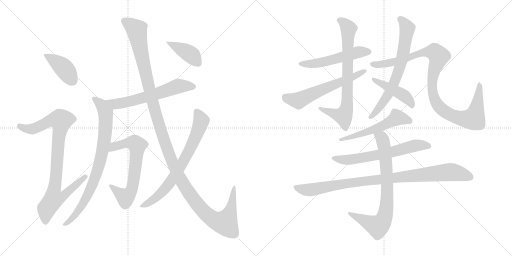
t = 0.00 s
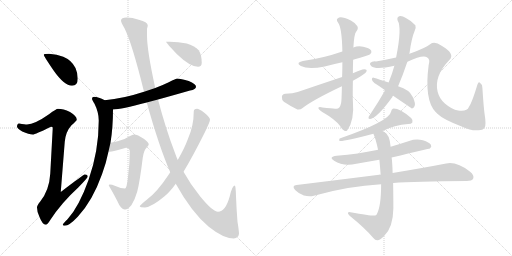
t = 3.01 s
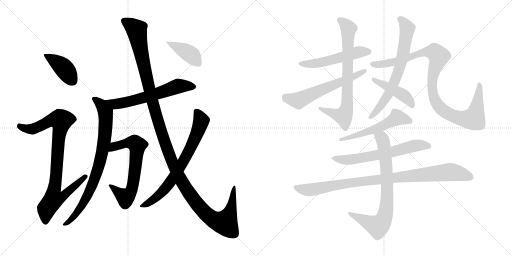
t = 6.01 s
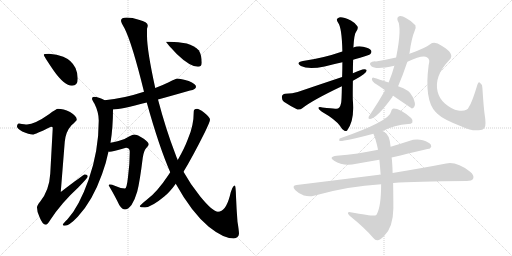
t = 9.02 s
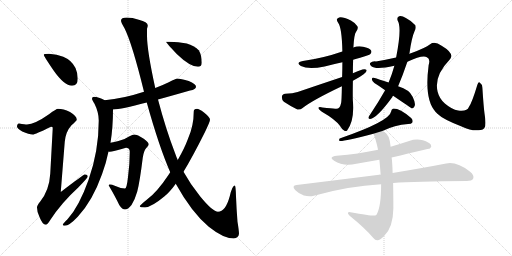
t = 12.02 s
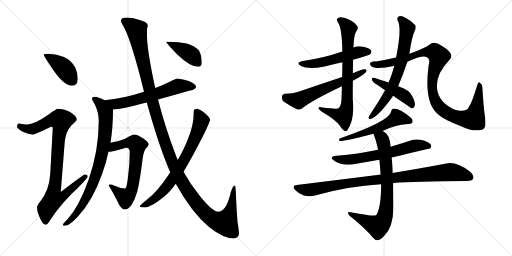
t = 15.03 s

The animated SVG that drew these frames (rendered in a browser with its animation timeline set to each time). Animation: 18 CSS @keyframes rules; one cycle of 15.03 s.

<svg version="1.1" viewBox="0 0 2048 1024" xmlns="http://www.w3.org/2000/svg">
  <g stroke="lightgray" stroke-dasharray="1,1" stroke-width="1" transform="scale(4, 4)">
    <line x1="0" y1="0" x2="256" y2="256"></line>
    <line x1="256" y1="0" x2="0" y2="256"></line>
    <line x1="128" y1="0" x2="128" y2="256"></line>
    <line x1="0" y1="128" x2="256" y2="128"></line>
    <line x1="256" y1="0" x2="512" y2="256"></line>
    <line x1="512" y1="0" x2="256" y2="256"></line>
    <line x1="384" y1="0" x2="384" y2="256"></line>
    <line x1="256" y1="128" x2="512" y2="128"></line>
  </g>
<g transform="scale(1, -1) translate(0, -850)">
   <style type="text/css">
    @keyframes keyframes0 {
      from {
       stroke: black;
       stroke-dashoffset: 410;
       stroke-width: 128;
       }
       57% {
       animation-timing-function: step-end;
       stroke: black;
       stroke-dashoffset: 0;
       stroke-width: 128;
       }
       to {
       stroke: black;
       stroke-width: 1024;
       }
       }
       #make-me-a-hanzi-animation-0 {
         animation: keyframes0 0.583659s both;
         animation-delay: 0.000000s;
         animation-timing-function: linear;
       }
    @keyframes keyframes1 {
      from {
       stroke: black;
       stroke-dashoffset: 921;
       stroke-width: 128;
       }
       75% {
       animation-timing-function: step-end;
       stroke: black;
       stroke-dashoffset: 0;
       stroke-width: 128;
       }
       to {
       stroke: black;
       stroke-width: 1024;
       }
       }
       #make-me-a-hanzi-animation-1 {
         animation: keyframes1 0.999512s both;
         animation-delay: 0.583659s;
         animation-timing-function: linear;
       }
    @keyframes keyframes2 {
      from {
       stroke: black;
       stroke-dashoffset: 617;
       stroke-width: 128;
       }
       67% {
       animation-timing-function: step-end;
       stroke: black;
       stroke-dashoffset: 0;
       stroke-width: 128;
       }
       to {
       stroke: black;
       stroke-width: 1024;
       }
       }
       #make-me-a-hanzi-animation-2 {
         animation: keyframes2 0.752116s both;
         animation-delay: 1.583171s;
         animation-timing-function: linear;
       }
    @keyframes keyframes3 {
      from {
       stroke: black;
       stroke-dashoffset: 820;
       stroke-width: 128;
       }
       73% {
       animation-timing-function: step-end;
       stroke: black;
       stroke-dashoffset: 0;
       stroke-width: 128;
       }
       to {
       stroke: black;
       stroke-width: 1024;
       }
       }
       #make-me-a-hanzi-animation-3 {
         animation: keyframes3 0.917318s both;
         animation-delay: 2.335287s;
         animation-timing-function: linear;
       }
    @keyframes keyframes4 {
      from {
       stroke: black;
       stroke-dashoffset: 670;
       stroke-width: 128;
       }
       69% {
       animation-timing-function: step-end;
       stroke: black;
       stroke-dashoffset: 0;
       stroke-width: 128;
       }
       to {
       stroke: black;
       stroke-width: 1024;
       }
       }
       #make-me-a-hanzi-animation-4 {
         animation: keyframes4 0.795247s both;
         animation-delay: 3.252605s;
         animation-timing-function: linear;
       }
    @keyframes keyframes5 {
      from {
       stroke: black;
       stroke-dashoffset: 1352;
       stroke-width: 128;
       }
       81% {
       animation-timing-function: step-end;
       stroke: black;
       stroke-dashoffset: 0;
       stroke-width: 128;
       }
       to {
       stroke: black;
       stroke-width: 1024;
       }
       }
       #make-me-a-hanzi-animation-5 {
         animation: keyframes5 1.350260s both;
         animation-delay: 4.047852s;
         animation-timing-function: linear;
       }
    @keyframes keyframes6 {
      from {
       stroke: black;
       stroke-dashoffset: 730;
       stroke-width: 128;
       }
       70% {
       animation-timing-function: step-end;
       stroke: black;
       stroke-dashoffset: 0;
       stroke-width: 128;
       }
       to {
       stroke: black;
       stroke-width: 1024;
       }
       }
       #make-me-a-hanzi-animation-6 {
         animation: keyframes6 0.844076s both;
         animation-delay: 5.398112s;
         animation-timing-function: linear;
       }
    @keyframes keyframes7 {
      from {
       stroke: black;
       stroke-dashoffset: 404;
       stroke-width: 128;
       }
       57% {
       animation-timing-function: step-end;
       stroke: black;
       stroke-dashoffset: 0;
       stroke-width: 128;
       }
       to {
       stroke: black;
       stroke-width: 1024;
       }
       }
       #make-me-a-hanzi-animation-7 {
         animation: keyframes7 0.578776s both;
         animation-delay: 6.242188s;
         animation-timing-function: linear;
       }
    @keyframes keyframes8 {
      from {
       stroke: black;
       stroke-dashoffset: 531;
       stroke-width: 128;
       }
       63% {
       animation-timing-function: step-end;
       stroke: black;
       stroke-dashoffset: 0;
       stroke-width: 128;
       }
       to {
       stroke: black;
       stroke-width: 1024;
       }
       }
       #make-me-a-hanzi-animation-8 {
         animation: keyframes8 0.682129s both;
         animation-delay: 6.820964s;
         animation-timing-function: linear;
       }
    @keyframes keyframes9 {
      from {
       stroke: black;
       stroke-dashoffset: 757;
       stroke-width: 128;
       }
       71% {
       animation-timing-function: step-end;
       stroke: black;
       stroke-dashoffset: 0;
       stroke-width: 128;
       }
       to {
       stroke: black;
       stroke-width: 1024;
       }
       }
       #make-me-a-hanzi-animation-9 {
         animation: keyframes9 0.866048s both;
         animation-delay: 7.503093s;
         animation-timing-function: linear;
       }
    @keyframes keyframes10 {
      from {
       stroke: black;
       stroke-dashoffset: 604;
       stroke-width: 128;
       }
       66% {
       animation-timing-function: step-end;
       stroke: black;
       stroke-dashoffset: 0;
       stroke-width: 128;
       }
       to {
       stroke: black;
       stroke-width: 1024;
       }
       }
       #make-me-a-hanzi-animation-10 {
         animation: keyframes10 0.741536s both;
         animation-delay: 8.369141s;
         animation-timing-function: linear;
       }
    @keyframes keyframes11 {
      from {
       stroke: black;
       stroke-dashoffset: 695;
       stroke-width: 128;
       }
       69% {
       animation-timing-function: step-end;
       stroke: black;
       stroke-dashoffset: 0;
       stroke-width: 128;
       }
       to {
       stroke: black;
       stroke-width: 1024;
       }
       }
       #make-me-a-hanzi-animation-11 {
         animation: keyframes11 0.815592s both;
         animation-delay: 9.110677s;
         animation-timing-function: linear;
       }
    @keyframes keyframes12 {
      from {
       stroke: black;
       stroke-dashoffset: 1038;
       stroke-width: 128;
       }
       77% {
       animation-timing-function: step-end;
       stroke: black;
       stroke-dashoffset: 0;
       stroke-width: 128;
       }
       to {
       stroke: black;
       stroke-width: 1024;
       }
       }
       #make-me-a-hanzi-animation-12 {
         animation: keyframes12 1.094727s both;
         animation-delay: 9.926269s;
         animation-timing-function: linear;
       }
    @keyframes keyframes13 {
      from {
       stroke: black;
       stroke-dashoffset: 449;
       stroke-width: 128;
       }
       59% {
       animation-timing-function: step-end;
       stroke: black;
       stroke-dashoffset: 0;
       stroke-width: 128;
       }
       to {
       stroke: black;
       stroke-width: 1024;
       }
       }
       #make-me-a-hanzi-animation-13 {
         animation: keyframes13 0.615397s both;
         animation-delay: 11.020996s;
         animation-timing-function: linear;
       }
    @keyframes keyframes14 {
      from {
       stroke: black;
       stroke-dashoffset: 562;
       stroke-width: 128;
       }
       65% {
       animation-timing-function: step-end;
       stroke: black;
       stroke-dashoffset: 0;
       stroke-width: 128;
       }
       to {
       stroke: black;
       stroke-width: 1024;
       }
       }
       #make-me-a-hanzi-animation-14 {
         animation: keyframes14 0.707357s both;
         animation-delay: 11.636393s;
         animation-timing-function: linear;
       }
    @keyframes keyframes15 {
      from {
       stroke: black;
       stroke-dashoffset: 641;
       stroke-width: 128;
       }
       68% {
       animation-timing-function: step-end;
       stroke: black;
       stroke-dashoffset: 0;
       stroke-width: 128;
       }
       to {
       stroke: black;
       stroke-width: 1024;
       }
       }
       #make-me-a-hanzi-animation-15 {
         animation: keyframes15 0.771647s both;
         animation-delay: 12.343750s;
         animation-timing-function: linear;
       }
    @keyframes keyframes16 {
      from {
       stroke: black;
       stroke-dashoffset: 960;
       stroke-width: 128;
       }
       76% {
       animation-timing-function: step-end;
       stroke: black;
       stroke-dashoffset: 0;
       stroke-width: 128;
       }
       to {
       stroke: black;
       stroke-width: 1024;
       }
       }
       #make-me-a-hanzi-animation-16 {
         animation: keyframes16 1.031250s both;
         animation-delay: 13.115397s;
         animation-timing-function: linear;
       }
    @keyframes keyframes17 {
      from {
       stroke: black;
       stroke-dashoffset: 775;
       stroke-width: 128;
       }
       72% {
       animation-timing-function: step-end;
       stroke: black;
       stroke-dashoffset: 0;
       stroke-width: 128;
       }
       to {
       stroke: black;
       stroke-width: 1024;
       }
       }
       #make-me-a-hanzi-animation-17 {
         animation: keyframes17 0.880697s both;
         animation-delay: 14.146647s;
         animation-timing-function: linear;
       }
</style>
<path d="M 196.0 635.0 Q 175.0 635.0 175.0 631.0 Q 175.0 626.0 213.0 570.0 Q 257.0 507.0 288.0 507.0 Q 311.0 507.0 311.0 536.0 Q 311.0 557.0 302.0 578.0 Q 287.0 609.0 253.0 623.0 Q 228.0 634.0 196.0 635.0 Z" fill="lightgray"></path> 
<path d="M 232.0 415.0 Q 225.0 415.0 196.0 393.0 Q 139.0 353.0 108.0 352.0 Q 101.0 352.0 76.0 356.0 Q 68.0 355.0 68.0 343.0 Q 68.0 337.0 89.0 324.0 Q 116.0 312.0 131.0 312.0 Q 140.0 312.0 204.0 343.0 Q 211.0 343.0 211.0 339.0 L 201.0 155.0 Q 197.0 89.0 161.0 44.0 Q 148.0 29.0 148.0 20.0 Q 148.0 1.0 158.0 -18.0 Q 170.0 -49.0 183.0 -49.0 Q 190.0 -49.0 201.0 -30.0 Q 245.0 38.0 313.0 100.0 Q 351.0 139.0 351.0 144.0 Q 351.0 152.0 339.0 152.0 Q 334.0 152.0 243.0 82.0 L 259.0 283.0 Q 263.0 324.0 286.0 349.0 Q 307.0 368.0 307.0 371.0 Q 307.0 386.0 280.0 402.0 Q 253.0 415.0 232.0 415.0 Z" fill="lightgray"></path> 
<path d="M 708.0 536.0 Q 705.0 536.0 675.0 521.0 Q 648.0 508.0 621.0 498.0 L 576.0 483.0 Q 494.0 456.0 419.0 449.0 C 389.0 446.0 422.0 410.0 452.0 412.0 Q 484.0 413.0 587.0 440.0 L 632.0 452.0 Q 687.0 467.0 760.0 488.0 Q 784.0 492.0 784.0 503.0 Q 784.0 514.0 755.0 526.0 Q 724.0 536.0 708.0 536.0 Z" fill="lightgray"></path> 
<path d="M 419.0 449.0 Q 394.0 463.0 376.0 463.0 Q 368.0 463.0 368.0 455.0 Q 368.0 451.0 378.0 435.0 Q 395.0 401.0 395.0 368.0 Q 395.0 246.0 354.0 130.0 Q 316.0 23.0 270.0 -27.0 Q 251.0 -45.0 251.0 -49.0 Q 251.0 -53.0 259.0 -53.0 Q 277.0 -53.0 311.0 -17.0 Q 370.0 46.0 408.0 153.0 Q 424.0 195.0 434.0 244.0 L 442.0 279.0 Q 452.0 340.0 452.0 412.0 C 452.0 433.0 446.0 436.0 419.0 449.0 Z" fill="lightgray"></path> 
<path d="M 434.0 244.0 Q 436.0 243.0 439.0 243.0 Q 450.0 243.0 504.0 259.0 Q 519.0 259.0 519.0 243.0 Q 519.0 193.0 512.0 142.0 Q 507.0 96.0 500.0 96.0 Q 482.0 96.0 459.0 107.0 Q 448.0 112.0 439.0 112.0 Q 435.0 112.0 435.0 108.0 Q 462.0 62.0 477.0 30.0 Q 489.0 12.0 500.0 12.0 Q 511.0 12.0 526.0 30.0 Q 540.0 52.0 549.0 84.0 Q 559.0 122.0 571.0 219.0 Q 576.0 251.0 586.0 259.0 Q 595.0 268.0 595.0 272.0 Q 595.0 281.0 575.0 295.0 Q 550.0 312.0 536.0 312.0 Q 531.0 312.0 518.0 305.0 Q 501.0 293.0 474.0 286.0 Q 456.0 281.0 442.0 279.0 C 412.0 274.0 404.0 244.0 434.0 244.0 Z" fill="lightgray"></path> 
<path d="M 621.0 498.0 Q 588.0 648.0 588.0 708.0 L 588.0 735.0 Q 591.0 744.0 591.0 748.0 Q 591.0 762.0 555.0 771.0 Q 529.0 780.0 507.0 780.0 Q 484.0 780.0 484.0 767.0 Q 484.0 761.0 498.0 737.0 Q 528.0 678.0 576.0 483.0 L 587.0 440.0 Q 637.0 261.0 681.0 161.0 L 703.0 115.0 Q 766.0 1.0 835.0 -57.0 Q 894.0 -104.0 935.0 -104.0 Q 954.0 -102.0 956.0 -85.0 Q 956.0 -74.0 950.0 -37.0 Q 946.0 12.0 944.0 64.0 Q 943.0 108.0 939.0 108.0 Q 929.0 108.0 919.0 65.0 Q 902.0 3.0 872.0 3.0 Q 851.0 3.0 801.0 64.0 Q 762.0 112.0 734.0 163.0 L 711.0 210.0 Q 705.0 223.0 700.0 238.0 Q 663.0 334.0 632.0 452.0 L 621.0 498.0 Z" fill="lightgray"></path> 
<path d="M 681.0 161.0 L 673.0 149.0 Q 628.0 81.0 587.0 51.0 Q 559.0 29.0 559.0 24.0 Q 559.0 21.0 580.0 20.0 Q 608.0 23.0 657.0 64.0 Q 677.0 79.0 703.0 115.0 L 734.0 163.0 Q 771.0 224.0 820.0 322.0 Q 840.0 364.0 840.0 371.0 Q 840.0 381.0 816.0 400.0 Q 796.0 415.0 788.0 415.0 Q 775.0 415.0 775.0 404.0 Q 775.0 347.0 752.0 295.0 Q 738.0 257.0 711.0 210.0 L 681.0 161.0 Z" fill="lightgray"></path> 
<path d="M 679.0 683.0 L 664.0 683.0 Q 664.0 680.0 707.0 634.0 Q 760.0 583.0 792.0 583.0 Q 807.0 583.0 807.0 599.0 Q 807.0 629.0 795.0 649.0 Q 776.0 668.0 747.0 676.0 Q 713.0 683.0 679.0 683.0 Z" fill="lightgray"></path> 
<path d="M 1412.5 611.5 Q 1425.5 615.5 1440.5 619.5 Q 1476.5 629.5 1481.5 634.5 Q 1488.5 641.5 1484.5 648.5 Q 1477.5 658.5 1452.5 663.5 Q 1431.5 667.5 1413.5 660.5 L 1369.5 644.5 Q 1291.5 617.5 1211.5 606.5 Q 1180.5 600.5 1203.5 586.5 Q 1233.5 570.5 1298.5 584.5 Q 1332.5 593.5 1369.5 601.5 L 1412.5 611.5 Z" fill="lightgray"></path> 
<path d="M 1411.5 557.5 Q 1411.5 584.5 1412.5 611.5 L 1413.5 660.5 Q 1416.5 714.5 1424.5 723.5 Q 1434.5 735.5 1429.5 745.5 Q 1423.5 757.5 1403.5 768.5 Q 1369.5 784.5 1356.5 780.5 Q 1340.5 774.5 1352.5 759.5 Q 1367.5 740.5 1369.5 644.5 L 1369.5 601.5 Q 1369.5 573.5 1368.5 542.5 L 1367.5 505.5 Q 1366.5 447.5 1364.5 438.5 Q 1358.5 410.5 1340.5 415.5 Q 1327.5 416.5 1289.5 420.5 Q 1276.5 424.5 1273.5 419.5 Q 1272.5 413.5 1287.5 403.5 Q 1341.5 372.5 1359.5 347.5 Q 1368.5 331.5 1377.5 327.5 Q 1384.5 324.5 1388.5 328.5 Q 1418.5 367.5 1411.5 447.5 Q 1410.5 454.5 1411.5 527.5 L 1411.5 557.5 Z" fill="lightgray"></path> 
<path d="M 1411.5 527.5 Q 1411.5 528.5 1413.5 528.5 Q 1437.5 540.5 1454.5 553.5 Q 1467.5 560.5 1466.5 570.5 Q 1462.5 574.5 1449.5 572.5 Q 1430.5 565.5 1411.5 557.5 L 1368.5 542.5 Q 1284.5 514.5 1190.5 482.5 Q 1171.5 475.5 1141.5 475.5 Q 1128.5 474.5 1127.5 463.5 Q 1126.5 450.5 1135.5 443.5 Q 1157.5 428.5 1189.5 412.5 Q 1199.5 409.5 1210.5 418.5 Q 1249.5 449.5 1367.5 505.5 L 1411.5 527.5 Z" fill="lightgray"></path> 
<path d="M 1592.5 505.5 Q 1610.5 547.5 1629.5 603.5 L 1637.5 634.5 Q 1646.5 700.5 1658.5 726.5 Q 1665.5 736.5 1661.5 749.5 Q 1648.5 765.5 1623.5 778.5 Q 1607.5 788.5 1596.5 785.5 Q 1586.5 781.5 1590.5 768.5 Q 1608.5 741.5 1584.5 620.5 L 1577.5 587.5 Q 1568.5 554.5 1554.5 520.5 L 1540.5 489.5 Q 1513.5 441.5 1480.5 392.5 Q 1476.5 388.5 1474.5 382.5 Q 1471.5 373.5 1480.5 374.5 Q 1507.5 377.5 1569.5 462.5 Q 1569.5 465.5 1572.5 467.5 L 1592.5 505.5 Z" fill="lightgray"></path> 
<path d="M 1629.5 603.5 Q 1690.5 631.5 1707.5 621.5 Q 1722.5 614.5 1714.5 589.5 Q 1696.5 450.5 1742.5 402.5 Q 1745.5 399.5 1749.5 395.5 Q 1771.5 373.5 1846.5 344.5 Q 1888.5 325.5 1913.5 329.5 Q 1935.5 330.5 1938.5 340.5 Q 1945.5 350.5 1938.5 393.5 Q 1934.5 420.5 1929.5 499.5 Q 1928.5 514.5 1918.5 520.5 Q 1914.5 524.5 1909.5 511.5 Q 1887.5 438.5 1875.5 422.5 Q 1868.5 403.5 1832.5 408.5 Q 1807.5 412.5 1779.5 436.5 Q 1757.5 455.5 1750.5 483.5 Q 1735.5 546.5 1797.5 610.5 Q 1822.5 634.5 1766.5 667.5 Q 1738.5 686.5 1720.5 673.5 Q 1701.5 658.5 1643.5 637.5 Q 1639.5 637.5 1637.5 634.5 L 1584.5 620.5 Q 1544.5 611.5 1503.5 604.5 Q 1487.5 605.5 1480.5 598.5 Q 1477.5 592.5 1485.5 585.5 Q 1503.5 570.5 1577.5 587.5 L 1629.5 603.5 Z" fill="lightgray"></path> 
<path d="M 1572.5 467.5 Q 1644.5 418.5 1647.5 416.5 Q 1653.5 416.5 1657.5 424.5 Q 1664.5 434.5 1650.5 463.5 Q 1638.5 491.5 1592.5 505.5 L 1554.5 520.5 Q 1515.5 533.5 1494.5 539.5 Q 1487.5 540.5 1487.5 533.5 Q 1488.5 523.5 1497.5 518.5 Q 1518.5 505.5 1540.5 489.5 L 1572.5 467.5 Z" fill="lightgray"></path> 
<path d="M 1529.5 326.5 Q 1578.5 350.5 1632.5 354.5 Q 1645.5 354.5 1649.5 360.5 Q 1653.5 369.5 1644.5 378.5 Q 1595.5 418.5 1571.5 415.5 Q 1565.5 412.5 1564.5 404.5 Q 1558.5 365.5 1358.5 296.5 Q 1354.5 289.5 1358.5 286.5 Q 1371.5 283.5 1493.5 315.5 L 1529.5 326.5 Z" fill="lightgray"></path> 
<path d="M 1566.5 220.5 Q 1717.5 256.5 1719.5 256.5 Q 1728.5 263.5 1723.5 271.5 Q 1717.5 281.5 1691.5 289.5 Q 1663.5 296.5 1636.5 286.5 Q 1599.5 274.5 1562.5 263.5 L 1512.5 250.5 Q 1509.5 251.5 1507.5 250.5 Q 1434.5 234.5 1346.5 227.5 Q 1312.5 223.5 1336.5 207.5 Q 1373.5 183.5 1425.5 195.5 Q 1470.5 204.5 1517.5 211.5 L 1566.5 220.5 Z" fill="lightgray"></path> 
<path d="M 1572.5 118.5 Q 1660.5 125.5 1866.5 126.5 Q 1887.5 126.5 1892.5 135.5 Q 1898.5 148.5 1880.5 163.5 Q 1826.5 205.5 1784.5 196.5 Q 1702.5 180.5 1570.5 158.5 L 1522.5 151.5 Q 1519.5 152.5 1516.5 151.5 Q 1365.5 132.5 1186.5 110.5 Q 1164.5 107.5 1181.5 89.5 Q 1196.5 74.5 1215.5 68.5 Q 1237.5 62.5 1255.5 67.5 Q 1393.5 106.5 1524.5 113.5 L 1572.5 118.5 Z" fill="lightgray"></path> 
<path d="M 1524.5 113.5 Q 1524.5 25.5 1507.5 -5.5 Q 1506.5 -9.5 1500.5 -11.5 Q 1491.5 -14.5 1401.5 1.5 Q 1394.5 2.5 1391.5 -0.5 Q 1390.5 -4.5 1398.5 -12.5 Q 1459.5 -61.5 1492.5 -100.5 Q 1502.5 -112.5 1510.5 -110.5 Q 1519.5 -110.5 1535.5 -94.5 Q 1572.5 -60.5 1573.5 17.5 Q 1573.5 54.5 1572.5 118.5 L 1570.5 158.5 Q 1569.5 198.5 1566.5 220.5 L 1562.5 263.5 Q 1558.5 314.5 1534.5 324.5 Q 1531.5 325.5 1529.5 326.5 C 1503.5 341.5 1482.5 343.5 1493.5 315.5 Q 1502.5 297.5 1512.5 250.5 L 1517.5 211.5 Q 1521.5 169.5 1522.5 151.5 L 1524.5 113.5 Z" fill="lightgray"></path> 
      <clipPath id="make-me-a-hanzi-clip-0">
      <path d="M 196.0 635.0 Q 175.0 635.0 175.0 631.0 Q 175.0 626.0 213.0 570.0 Q 257.0 507.0 288.0 507.0 Q 311.0 507.0 311.0 536.0 Q 311.0 557.0 302.0 578.0 Q 287.0 609.0 253.0 623.0 Q 228.0 634.0 196.0 635.0 Z" fill="lightgray"></path>
      </clipPath>
      <path clip-path="url(#make-me-a-hanzi-clip-0)" d="M 179.0 630.0 L 251.0 582.0 L 290.0 527.0 " fill="none" id="make-me-a-hanzi-animation-0" stroke-dasharray="282 564" stroke-linecap="round"></path>

      <clipPath id="make-me-a-hanzi-clip-1">
      <path d="M 232.0 415.0 Q 225.0 415.0 196.0 393.0 Q 139.0 353.0 108.0 352.0 Q 101.0 352.0 76.0 356.0 Q 68.0 355.0 68.0 343.0 Q 68.0 337.0 89.0 324.0 Q 116.0 312.0 131.0 312.0 Q 140.0 312.0 204.0 343.0 Q 211.0 343.0 211.0 339.0 L 201.0 155.0 Q 197.0 89.0 161.0 44.0 Q 148.0 29.0 148.0 20.0 Q 148.0 1.0 158.0 -18.0 Q 170.0 -49.0 183.0 -49.0 Q 190.0 -49.0 201.0 -30.0 Q 245.0 38.0 313.0 100.0 Q 351.0 139.0 351.0 144.0 Q 351.0 152.0 339.0 152.0 Q 334.0 152.0 243.0 82.0 L 259.0 283.0 Q 263.0 324.0 286.0 349.0 Q 307.0 368.0 307.0 371.0 Q 307.0 386.0 280.0 402.0 Q 253.0 415.0 232.0 415.0 Z" fill="lightgray"></path>
      </clipPath>
      <path clip-path="url(#make-me-a-hanzi-clip-1)" d="M 79.0 345.0 L 104.0 335.0 L 129.0 334.0 L 201.0 368.0 L 245.0 368.0 L 217.0 92.0 L 255.0 89.0 L 263.0 79.0 L 247.0 61.0 L 214.0 55.0 L 186.0 16.0 L 182.0 -39.0 " fill="none" id="make-me-a-hanzi-animation-1" stroke-dasharray="793 1586" stroke-linecap="round"></path>

      <clipPath id="make-me-a-hanzi-clip-2">
      <path d="M 708.0 536.0 Q 705.0 536.0 675.0 521.0 Q 648.0 508.0 621.0 498.0 L 576.0 483.0 Q 494.0 456.0 419.0 449.0 C 389.0 446.0 422.0 410.0 452.0 412.0 Q 484.0 413.0 587.0 440.0 L 632.0 452.0 Q 687.0 467.0 760.0 488.0 Q 784.0 492.0 784.0 503.0 Q 784.0 514.0 755.0 526.0 Q 724.0 536.0 708.0 536.0 Z" fill="lightgray"></path>
      </clipPath>
      <path clip-path="url(#make-me-a-hanzi-clip-2)" d="M 426.0 447.0 L 461.0 433.0 L 571.0 457.0 L 710.0 505.0 L 774.0 503.0 " fill="none" id="make-me-a-hanzi-animation-2" stroke-dasharray="489 978" stroke-linecap="round"></path>

      <clipPath id="make-me-a-hanzi-clip-3">
      <path d="M 419.0 449.0 Q 394.0 463.0 376.0 463.0 Q 368.0 463.0 368.0 455.0 Q 368.0 451.0 378.0 435.0 Q 395.0 401.0 395.0 368.0 Q 395.0 246.0 354.0 130.0 Q 316.0 23.0 270.0 -27.0 Q 251.0 -45.0 251.0 -49.0 Q 251.0 -53.0 259.0 -53.0 Q 277.0 -53.0 311.0 -17.0 Q 370.0 46.0 408.0 153.0 Q 424.0 195.0 434.0 244.0 L 442.0 279.0 Q 452.0 340.0 452.0 412.0 C 452.0 433.0 446.0 436.0 419.0 449.0 Z" fill="lightgray"></path>
      </clipPath>
      <path clip-path="url(#make-me-a-hanzi-clip-3)" d="M 377.0 454.0 L 402.0 435.0 L 423.0 389.0 L 418.0 290.0 L 399.0 196.0 L 374.0 121.0 L 329.0 29.0 L 296.0 -18.0 L 257.0 -47.0 " fill="none" id="make-me-a-hanzi-animation-3" stroke-dasharray="692 1384" stroke-linecap="round"></path>

      <clipPath id="make-me-a-hanzi-clip-4">
      <path d="M 434.0 244.0 Q 436.0 243.0 439.0 243.0 Q 450.0 243.0 504.0 259.0 Q 519.0 259.0 519.0 243.0 Q 519.0 193.0 512.0 142.0 Q 507.0 96.0 500.0 96.0 Q 482.0 96.0 459.0 107.0 Q 448.0 112.0 439.0 112.0 Q 435.0 112.0 435.0 108.0 Q 462.0 62.0 477.0 30.0 Q 489.0 12.0 500.0 12.0 Q 511.0 12.0 526.0 30.0 Q 540.0 52.0 549.0 84.0 Q 559.0 122.0 571.0 219.0 Q 576.0 251.0 586.0 259.0 Q 595.0 268.0 595.0 272.0 Q 595.0 281.0 575.0 295.0 Q 550.0 312.0 536.0 312.0 Q 531.0 312.0 518.0 305.0 Q 501.0 293.0 474.0 286.0 Q 456.0 281.0 442.0 279.0 C 412.0 274.0 404.0 244.0 434.0 244.0 Z" fill="lightgray"></path>
      </clipPath>
      <path clip-path="url(#make-me-a-hanzi-clip-4)" d="M 438.0 249.0 L 461.0 265.0 L 505.0 278.0 L 525.0 280.0 L 549.0 270.0 L 539.0 156.0 L 522.0 82.0 L 502.0 60.0 L 443.0 104.0 " fill="none" id="make-me-a-hanzi-animation-4" stroke-dasharray="542 1084" stroke-linecap="round"></path>

      <clipPath id="make-me-a-hanzi-clip-5">
      <path d="M 621.0 498.0 Q 588.0 648.0 588.0 708.0 L 588.0 735.0 Q 591.0 744.0 591.0 748.0 Q 591.0 762.0 555.0 771.0 Q 529.0 780.0 507.0 780.0 Q 484.0 780.0 484.0 767.0 Q 484.0 761.0 498.0 737.0 Q 528.0 678.0 576.0 483.0 L 587.0 440.0 Q 637.0 261.0 681.0 161.0 L 703.0 115.0 Q 766.0 1.0 835.0 -57.0 Q 894.0 -104.0 935.0 -104.0 Q 954.0 -102.0 956.0 -85.0 Q 956.0 -74.0 950.0 -37.0 Q 946.0 12.0 944.0 64.0 Q 943.0 108.0 939.0 108.0 Q 929.0 108.0 919.0 65.0 Q 902.0 3.0 872.0 3.0 Q 851.0 3.0 801.0 64.0 Q 762.0 112.0 734.0 163.0 L 711.0 210.0 Q 705.0 223.0 700.0 238.0 Q 663.0 334.0 632.0 452.0 L 621.0 498.0 Z" fill="lightgray"></path>
      </clipPath>
      <path clip-path="url(#make-me-a-hanzi-clip-5)" d="M 496.0 767.0 L 547.0 728.0 L 595.0 500.0 L 626.0 383.0 L 700.0 176.0 L 757.0 76.0 L 832.0 -13.0 L 865.0 -34.0 L 900.0 -42.0 L 923.0 11.0 L 937.0 104.0 " fill="none" id="make-me-a-hanzi-animation-5" stroke-dasharray="1224 2448" stroke-linecap="round"></path>

      <clipPath id="make-me-a-hanzi-clip-6">
      <path d="M 681.0 161.0 L 673.0 149.0 Q 628.0 81.0 587.0 51.0 Q 559.0 29.0 559.0 24.0 Q 559.0 21.0 580.0 20.0 Q 608.0 23.0 657.0 64.0 Q 677.0 79.0 703.0 115.0 L 734.0 163.0 Q 771.0 224.0 820.0 322.0 Q 840.0 364.0 840.0 371.0 Q 840.0 381.0 816.0 400.0 Q 796.0 415.0 788.0 415.0 Q 775.0 415.0 775.0 404.0 Q 775.0 347.0 752.0 295.0 Q 738.0 257.0 711.0 210.0 L 681.0 161.0 Z" fill="lightgray"></path>
      </clipPath>
      <path clip-path="url(#make-me-a-hanzi-clip-6)" d="M 786.0 405.0 L 805.0 367.0 L 785.0 309.0 L 738.0 212.0 L 681.0 121.0 L 649.0 82.0 L 601.0 42.0 L 563.0 25.0 " fill="none" id="make-me-a-hanzi-animation-6" stroke-dasharray="602 1204" stroke-linecap="round"></path>

      <clipPath id="make-me-a-hanzi-clip-7">
      <path d="M 679.0 683.0 L 664.0 683.0 Q 664.0 680.0 707.0 634.0 Q 760.0 583.0 792.0 583.0 Q 807.0 583.0 807.0 599.0 Q 807.0 629.0 795.0 649.0 Q 776.0 668.0 747.0 676.0 Q 713.0 683.0 679.0 683.0 Z" fill="lightgray"></path>
      </clipPath>
      <path clip-path="url(#make-me-a-hanzi-clip-7)" d="M 673.0 680.0 L 762.0 632.0 L 793.0 597.0 " fill="none" id="make-me-a-hanzi-animation-7" stroke-dasharray="276 552" stroke-linecap="round"></path>

      <clipPath id="make-me-a-hanzi-clip-8">
      <path d="M 1412.5 611.5 Q 1425.5 615.5 1440.5 619.5 Q 1476.5 629.5 1481.5 634.5 Q 1488.5 641.5 1484.5 648.5 Q 1477.5 658.5 1452.5 663.5 Q 1431.5 667.5 1413.5 660.5 L 1369.5 644.5 Q 1291.5 617.5 1211.5 606.5 Q 1180.5 600.5 1203.5 586.5 Q 1233.5 570.5 1298.5 584.5 Q 1332.5 593.5 1369.5 601.5 L 1412.5 611.5 Z" fill="lightgray"></path>
      </clipPath>
      <path clip-path="url(#make-me-a-hanzi-clip-8)" d="M 1205.5 597.5 L 1250.5 594.5 L 1285.5 599.5 L 1434.5 642.5 L 1473.5 643.5 " fill="none" id="make-me-a-hanzi-animation-8" stroke-dasharray="403 806" stroke-linecap="round"></path>

      <clipPath id="make-me-a-hanzi-clip-9">
      <path d="M 1411.5 557.5 Q 1411.5 584.5 1412.5 611.5 L 1413.5 660.5 Q 1416.5 714.5 1424.5 723.5 Q 1434.5 735.5 1429.5 745.5 Q 1423.5 757.5 1403.5 768.5 Q 1369.5 784.5 1356.5 780.5 Q 1340.5 774.5 1352.5 759.5 Q 1367.5 740.5 1369.5 644.5 L 1369.5 601.5 Q 1369.5 573.5 1368.5 542.5 L 1367.5 505.5 Q 1366.5 447.5 1364.5 438.5 Q 1358.5 410.5 1340.5 415.5 Q 1327.5 416.5 1289.5 420.5 Q 1276.5 424.5 1273.5 419.5 Q 1272.5 413.5 1287.5 403.5 Q 1341.5 372.5 1359.5 347.5 Q 1368.5 331.5 1377.5 327.5 Q 1384.5 324.5 1388.5 328.5 Q 1418.5 367.5 1411.5 447.5 Q 1410.5 454.5 1411.5 527.5 L 1411.5 557.5 Z" fill="lightgray"></path>
      </clipPath>
      <path clip-path="url(#make-me-a-hanzi-clip-9)" d="M 1358.5 769.5 L 1393.5 738.5 L 1386.5 419.5 L 1373.5 386.5 L 1278.5 417.5 " fill="none" id="make-me-a-hanzi-animation-9" stroke-dasharray="629 1258" stroke-linecap="round"></path>

      <clipPath id="make-me-a-hanzi-clip-10">
      <path d="M 1411.5 527.5 Q 1411.5 528.5 1413.5 528.5 Q 1437.5 540.5 1454.5 553.5 Q 1467.5 560.5 1466.5 570.5 Q 1462.5 574.5 1449.5 572.5 Q 1430.5 565.5 1411.5 557.5 L 1368.5 542.5 Q 1284.5 514.5 1190.5 482.5 Q 1171.5 475.5 1141.5 475.5 Q 1128.5 474.5 1127.5 463.5 Q 1126.5 450.5 1135.5 443.5 Q 1157.5 428.5 1189.5 412.5 Q 1199.5 409.5 1210.5 418.5 Q 1249.5 449.5 1367.5 505.5 L 1411.5 527.5 Z" fill="lightgray"></path>
      </clipPath>
      <path clip-path="url(#make-me-a-hanzi-clip-10)" d="M 1140.5 462.5 L 1193.5 448.5 L 1461.5 566.5 " fill="none" id="make-me-a-hanzi-animation-10" stroke-dasharray="476 952" stroke-linecap="round"></path>

      <clipPath id="make-me-a-hanzi-clip-11">
      <path d="M 1592.5 505.5 Q 1610.5 547.5 1629.5 603.5 L 1637.5 634.5 Q 1646.5 700.5 1658.5 726.5 Q 1665.5 736.5 1661.5 749.5 Q 1648.5 765.5 1623.5 778.5 Q 1607.5 788.5 1596.5 785.5 Q 1586.5 781.5 1590.5 768.5 Q 1608.5 741.5 1584.5 620.5 L 1577.5 587.5 Q 1568.5 554.5 1554.5 520.5 L 1540.5 489.5 Q 1513.5 441.5 1480.5 392.5 Q 1476.5 388.5 1474.5 382.5 Q 1471.5 373.5 1480.5 374.5 Q 1507.5 377.5 1569.5 462.5 Q 1569.5 465.5 1572.5 467.5 L 1592.5 505.5 Z" fill="lightgray"></path>
      </clipPath>
      <path clip-path="url(#make-me-a-hanzi-clip-11)" d="M 1600.5 774.5 L 1629.5 737.5 L 1596.5 572.5 L 1559.5 482.5 L 1512.5 413.5 L 1482.5 382.5 " fill="none" id="make-me-a-hanzi-animation-11" stroke-dasharray="567 1134" stroke-linecap="round"></path>

      <clipPath id="make-me-a-hanzi-clip-12">
      <path d="M 1629.5 603.5 Q 1690.5 631.5 1707.5 621.5 Q 1722.5 614.5 1714.5 589.5 Q 1696.5 450.5 1742.5 402.5 Q 1745.5 399.5 1749.5 395.5 Q 1771.5 373.5 1846.5 344.5 Q 1888.5 325.5 1913.5 329.5 Q 1935.5 330.5 1938.5 340.5 Q 1945.5 350.5 1938.5 393.5 Q 1934.5 420.5 1929.5 499.5 Q 1928.5 514.5 1918.5 520.5 Q 1914.5 524.5 1909.5 511.5 Q 1887.5 438.5 1875.5 422.5 Q 1868.5 403.5 1832.5 408.5 Q 1807.5 412.5 1779.5 436.5 Q 1757.5 455.5 1750.5 483.5 Q 1735.5 546.5 1797.5 610.5 Q 1822.5 634.5 1766.5 667.5 Q 1738.5 686.5 1720.5 673.5 Q 1701.5 658.5 1643.5 637.5 Q 1639.5 637.5 1637.5 634.5 L 1584.5 620.5 Q 1544.5 611.5 1503.5 604.5 Q 1487.5 605.5 1480.5 598.5 Q 1477.5 592.5 1485.5 585.5 Q 1503.5 570.5 1577.5 587.5 L 1629.5 603.5 Z" fill="lightgray"></path>
      </clipPath>
      <path clip-path="url(#make-me-a-hanzi-clip-12)" d="M 1488.5 594.5 L 1563.5 597.5 L 1690.5 640.5 L 1741.5 640.5 L 1755.5 625.5 L 1727.5 516.5 L 1741.5 445.5 L 1776.5 406.5 L 1810.5 386.5 L 1847.5 376.5 L 1896.5 377.5 L 1915.5 467.5 L 1917.5 512.5 " fill="none" id="make-me-a-hanzi-animation-12" stroke-dasharray="910 1820" stroke-linecap="round"></path>

      <clipPath id="make-me-a-hanzi-clip-13">
      <path d="M 1572.5 467.5 Q 1644.5 418.5 1647.5 416.5 Q 1653.5 416.5 1657.5 424.5 Q 1664.5 434.5 1650.5 463.5 Q 1638.5 491.5 1592.5 505.5 L 1554.5 520.5 Q 1515.5 533.5 1494.5 539.5 Q 1487.5 540.5 1487.5 533.5 Q 1488.5 523.5 1497.5 518.5 Q 1518.5 505.5 1540.5 489.5 L 1572.5 467.5 Z" fill="lightgray"></path>
      </clipPath>
      <path clip-path="url(#make-me-a-hanzi-clip-13)" d="M 1495.5 531.5 L 1605.5 474.5 L 1637.5 448.5 L 1650.5 423.5 " fill="none" id="make-me-a-hanzi-animation-13" stroke-dasharray="321 642" stroke-linecap="round"></path>

      <clipPath id="make-me-a-hanzi-clip-14">
      <path d="M 1529.5 326.5 Q 1578.5 350.5 1632.5 354.5 Q 1645.5 354.5 1649.5 360.5 Q 1653.5 369.5 1644.5 378.5 Q 1595.5 418.5 1571.5 415.5 Q 1565.5 412.5 1564.5 404.5 Q 1558.5 365.5 1358.5 296.5 Q 1354.5 289.5 1358.5 286.5 Q 1371.5 283.5 1493.5 315.5 L 1529.5 326.5 Z" fill="lightgray"></path>
      </clipPath>
      <path clip-path="url(#make-me-a-hanzi-clip-14)" d="M 1640.5 365.5 L 1587.5 379.5 L 1477.5 323.5 L 1465.5 324.5 L 1453.5 315.5 L 1422.5 311.5 L 1413.5 303.5 L 1384.5 296.5 L 1371.5 300.5 L 1360.5 291.5 " fill="none" id="make-me-a-hanzi-animation-14" stroke-dasharray="434 868" stroke-linecap="round"></path>

      <clipPath id="make-me-a-hanzi-clip-15">
      <path d="M 1566.5 220.5 Q 1717.5 256.5 1719.5 256.5 Q 1728.5 263.5 1723.5 271.5 Q 1717.5 281.5 1691.5 289.5 Q 1663.5 296.5 1636.5 286.5 Q 1599.5 274.5 1562.5 263.5 L 1512.5 250.5 Q 1509.5 251.5 1507.5 250.5 Q 1434.5 234.5 1346.5 227.5 Q 1312.5 223.5 1336.5 207.5 Q 1373.5 183.5 1425.5 195.5 Q 1470.5 204.5 1517.5 211.5 L 1566.5 220.5 Z" fill="lightgray"></path>
      </clipPath>
      <path clip-path="url(#make-me-a-hanzi-clip-15)" d="M 1338.5 218.5 L 1399.5 211.5 L 1520.5 231.5 L 1670.5 269.5 L 1716.5 265.5 " fill="none" id="make-me-a-hanzi-animation-15" stroke-dasharray="513 1026" stroke-linecap="round"></path>

      <clipPath id="make-me-a-hanzi-clip-16">
      <path d="M 1572.5 118.5 Q 1660.5 125.5 1866.5 126.5 Q 1887.5 126.5 1892.5 135.5 Q 1898.5 148.5 1880.5 163.5 Q 1826.5 205.5 1784.5 196.5 Q 1702.5 180.5 1570.5 158.5 L 1522.5 151.5 Q 1519.5 152.5 1516.5 151.5 Q 1365.5 132.5 1186.5 110.5 Q 1164.5 107.5 1181.5 89.5 Q 1196.5 74.5 1215.5 68.5 Q 1237.5 62.5 1255.5 67.5 Q 1393.5 106.5 1524.5 113.5 L 1572.5 118.5 Z" fill="lightgray"></path>
      </clipPath>
      <path clip-path="url(#make-me-a-hanzi-clip-16)" d="M 1184.5 99.5 L 1237.5 90.5 L 1452.5 126.5 L 1801.5 162.5 L 1880.5 142.5 " fill="none" id="make-me-a-hanzi-animation-16" stroke-dasharray="832 1664" stroke-linecap="round"></path>

      <clipPath id="make-me-a-hanzi-clip-17">
      <path d="M 1524.5 113.5 Q 1524.5 25.5 1507.5 -5.5 Q 1506.5 -9.5 1500.5 -11.5 Q 1491.5 -14.5 1401.5 1.5 Q 1394.5 2.5 1391.5 -0.5 Q 1390.5 -4.5 1398.5 -12.5 Q 1459.5 -61.5 1492.5 -100.5 Q 1502.5 -112.5 1510.5 -110.5 Q 1519.5 -110.5 1535.5 -94.5 Q 1572.5 -60.5 1573.5 17.5 Q 1573.5 54.5 1572.5 118.5 L 1570.5 158.5 Q 1569.5 198.5 1566.5 220.5 L 1562.5 263.5 Q 1558.5 314.5 1534.5 324.5 Q 1531.5 325.5 1529.5 326.5 C 1503.5 341.5 1482.5 343.5 1493.5 315.5 Q 1502.5 297.5 1512.5 250.5 L 1517.5 211.5 Q 1521.5 169.5 1522.5 151.5 L 1524.5 113.5 Z" fill="lightgray"></path>
      </clipPath>
      <path clip-path="url(#make-me-a-hanzi-clip-17)" d="M 1500.5 313.5 L 1527.5 297.5 L 1538.5 254.5 L 1549.5 92.5 L 1537.5 -20.5 L 1511.5 -54.5 L 1397.5 -4.5 " fill="none" id="make-me-a-hanzi-animation-17" stroke-dasharray="647 1294" stroke-linecap="round"></path>

</g>
</svg>
